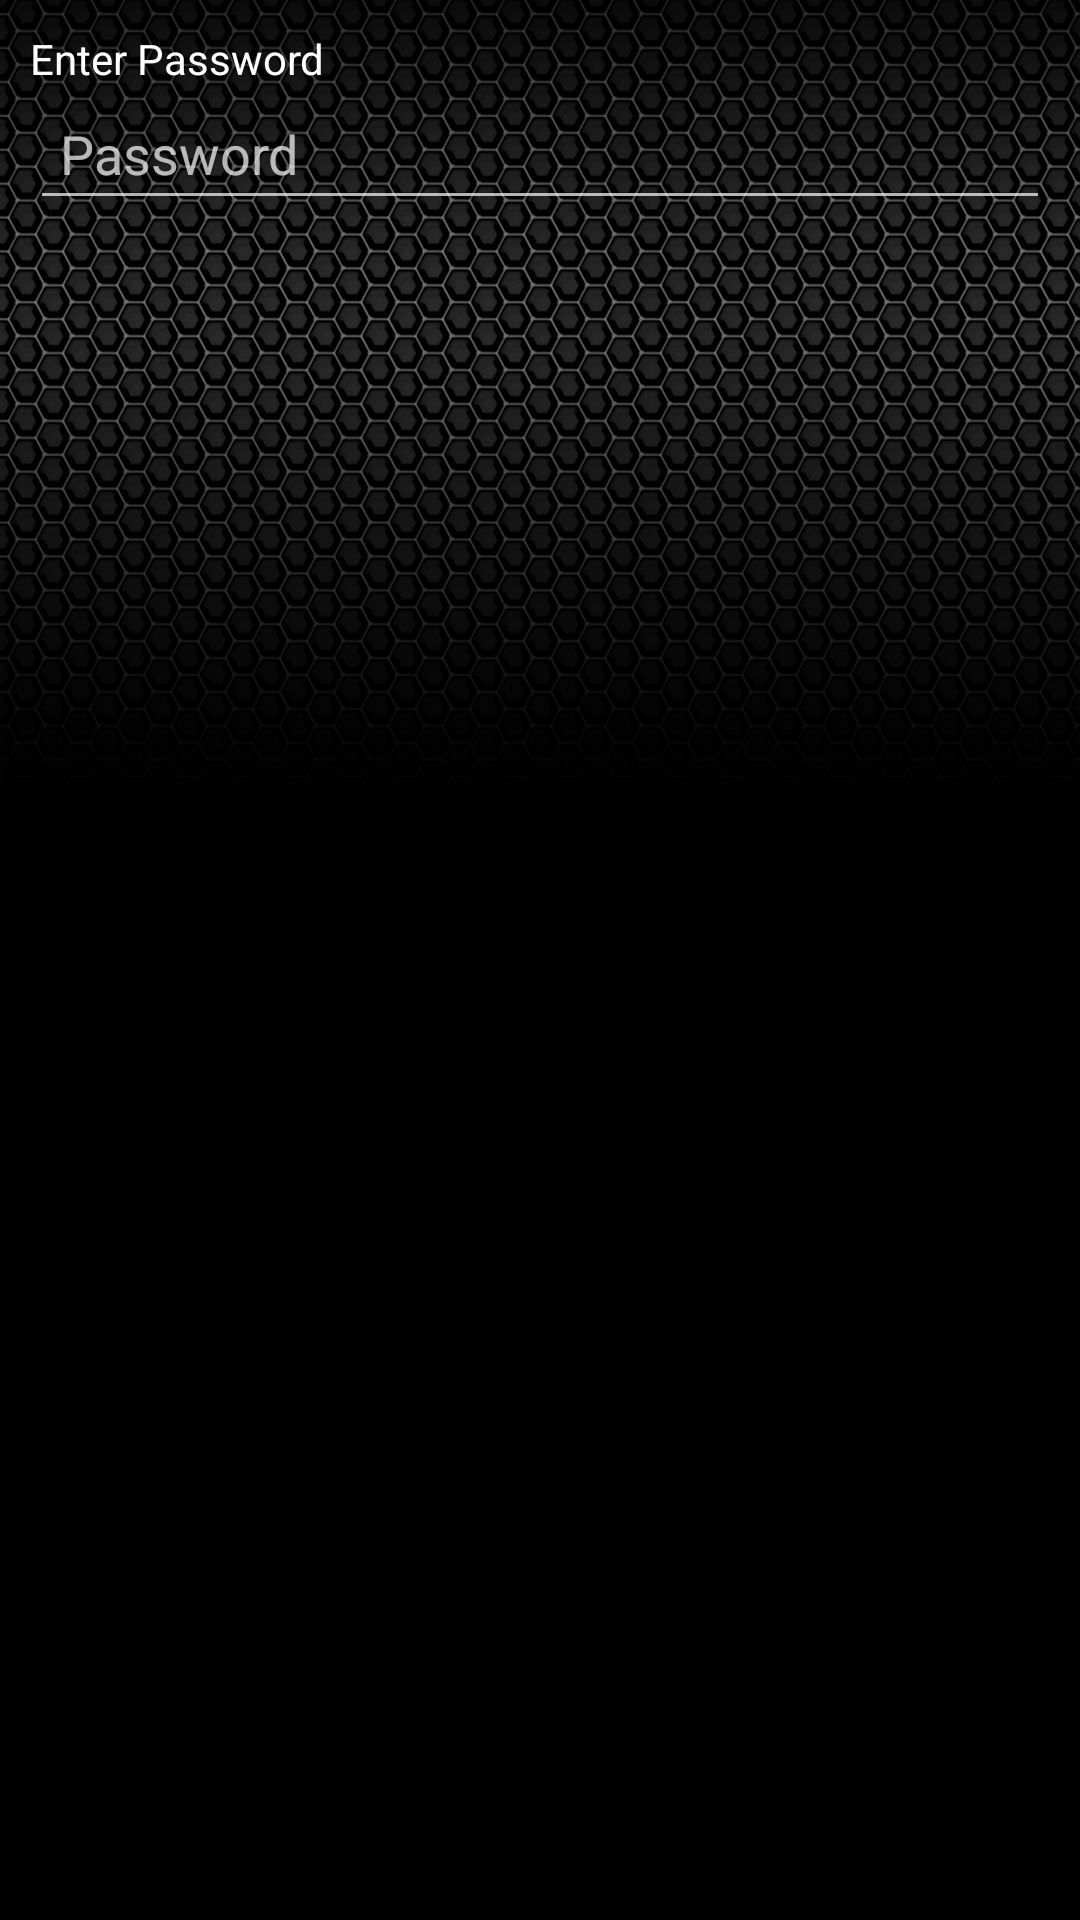

Reconstruct the res/layout file that produces this screen, plus the resources it refers to.
<!-- AndroidManifest.xml: application theme AppTheme -->
<!-- res/layout/dialog_prompt_password.xml -->
<?xml version="1.0" encoding="utf-8"?>
<LinearLayout
    xmlns:android="http://schemas.android.com/apk/res/android"
    android:layout_width="match_parent"
    android:layout_height="wrap_content"
    android:orientation="vertical"
    android:padding="10dp">

    <TextView
        android:layout_width="wrap_content"
        android:layout_height="wrap_content"
        android:textAppearance="?android:attr/textAppearanceMedium"
        android:text="Enter Password"
        android:id="@+id/textView" />

    <EditText
        android:id="@+id/password"
        android:layout_width="fill_parent"
        android:layout_height="wrap_content"
        android:hint="Password"
        android:inputType="textPassword"
        android:padding="10dp" />
</LinearLayout>
<!-- resources referenced by this layout -->
<resources>
  <style name="AppTheme" parent="Theme.AppCompat.NoActionBar">
          
          <item name="windowActionBar">false</item>
          <item name="colorPrimaryDark">@android:color/background_dark</item>
          <item name="android:windowBackground">@drawable/bg</item>
          <item name="android:textViewStyle">@style/AppTextViewStyle</item>
      </style>
  <!-- drawable bg: png bitmap (drawable-hdpi, 163749 bytes) -->
  <style name="AppTextViewStyle" parent="Base.TextAppearance.AppCompat">
          <item name="android:textColor">@android:color/white</item>
      </style>
</resources>
